Run: headless pygame with SDL's dummy video driver; simulated clock (each Clock.tick advances the game by its frame time, no real sleeping); random seed 0; keys injected as events and as key.get_pressed() state; mouse plan: one left click at the window centre at the start of phase 2, then a move to the lower-right quarter at the start of phase 3.
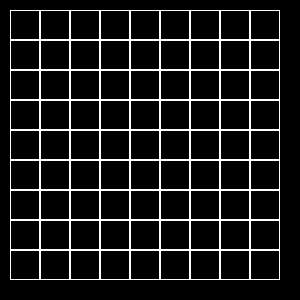
Frame 1 of 4 · flips 1–60 · no input
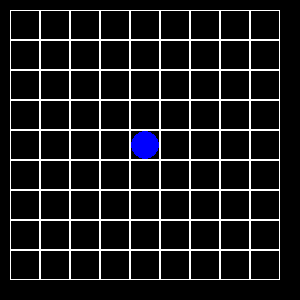
Frame 2 of 4 · flips 61–180 · clicked the window centre · tapped SPACE, RETURN · held RIGHT (→), D
Frame 3 of 4 · flips 181–300 · moved the mouse to the lower-right quarter · held DOWN (↓), S · screen unchanged from frame 2, image omitted
Frame 4 of 4 · flips 301–420 · held LEFT (←), A, UP (↑), W · screen unchanged from frame 3, image omitted

The pygame program that drew these frames:

import pygame

WIDTH, HEIGHT = 300, 300
FPS = 30
CELL_SIZE = 30
EVENT_TYPE = 25


class Board:
    # создание поля
    def __init__(self, width, height):
        self.width = width
        self.height = height
        self.board = [[0] * width for _ in range(height)]
        # значения по умолчанию
        self.left = 10
        self.top = 10
        self.cell_size = CELL_SIZE

    # настройка внешнего вида
    def set_view(self, left, top, cell_size):
        self.left = left
        self.top = top
        self.cell_size = cell_size

    def render(self):
        k_s = 0
        for i in range(self.top,
                       self.cell_size * len(self.board) + self.top,
                       self.cell_size):
            k = 0
            for j in range(self.left,
                           self.cell_size * len(self.board[0]) + self.left,
                           self.cell_size):
                if self.board[k_s][k] == 0:
                    pygame.draw.rect(screen, pygame.Color('white'),
                                     (j, i,
                                      self.cell_size, self.cell_size), 1)
                elif self.board[k_s][k] == 1:
                    pygame.draw.rect(screen, pygame.Color('white'),
                                     (j, i,
                                      self.cell_size, self.cell_size), 1)
                    if self.player == 0:
                        pygame.draw.circle(screen, pygame.Color('red'),
                                           (j + self.cell_size // 2, i +
                                            self.cell_size // 2),
                                           (self.cell_size // 2) - 4, 2)
                        self.board[k_s][k] = 2
                    elif self.player == 1:
                        pygame.draw.line(screen, pygame.Color("blue"),
                                         (j + 2, i + 2),
                                         (j + self.cell_size - 2,
                                          i + self.cell_size - 2), 2)
                        pygame.draw.line(screen, pygame.Color("blue"),
                                         (j + self.cell_size - 2,
                                          i + 2),
                                         (j + 2,
                                          i + self.cell_size - 2), 2)
                        self.board[k_s][k] = 3

                elif self.board[k_s][k] == 2:
                    pygame.draw.rect(screen, pygame.Color('white'),
                                     (j, i,
                                      self.cell_size, self.cell_size), 1)
                    pygame.draw.circle(screen, pygame.Color('red'),
                                       (j + self.cell_size // 2, i +
                                        self.cell_size // 2),
                                       (self.cell_size // 2) - 4, 2)
                elif self.board[k_s][k] == 3:
                    pygame.draw.rect(screen, pygame.Color('white'),
                                     (j, i,
                                      self.cell_size, self.cell_size), 1)
                    pygame.draw.line(screen, pygame.Color("blue"),
                                     (j + 2, i + 2),
                                     (j + self.cell_size - 2,
                                      i + self.cell_size - 2), 2)
                    pygame.draw.line(screen, pygame.Color("blue"),
                                     (j + self.cell_size - 2,
                                      i + 2),
                                     (j + 2,
                                      i + self.cell_size - 2), 2)
                k += 1
            k_s += 1

    def get_click(self, mouse_pos):
        cell = self.get_cell(mouse_pos)
        self.on_click(cell)

    def on_click(self, cell_coords):
        # if cell_coords is not None:
        #     x, y = cell_coords
        #     self.board[y] = list(map(lambda z: int(not z), self.board[y]))
        #     for i in range(len(self.board)):
        #         for j in range(len(self.board[i])):
        #             if j == x and i != y:
        #                 self.board[i][j] = int(not self.board[i][j])
        if cell_coords is not None:
            x, y = cell_coords
            if self.board[y][x] == 0:
                self.board[y][x] = 1
                self.player = int(not self.player)

    def get_cell(self, mouse_pos):
        x, y = mouse_pos
        if (x <= self.left or x >= self.left + len(
                self.board[0]) * self.cell_size) or \
            (y <= self.top or y >= self.top + len(
                self.board) * self.cell_size):
            return None
        c_x, c_y = 0, 0
        for i in range(self.left,
                       self.cell_size * len(self.board[0]) + self.left,
                       self.cell_size):
            if i <= x <= i + self.cell_size:
                break
            c_x += 1
        for i in range(self.top,
                       self.cell_size * len(self.board) + self.left,
                       self.cell_size):
            if i <= y <= i + self.cell_size:
                break
            c_y += 1
        return c_x, c_y


class Lines(Board):
    def __init__(self, size):
        super().__init__(size[0] // CELL_SIZE - 1,
                         size[1] // CELL_SIZE - 1)
        self.isMoving = False
        self.delay = 100
        self.poss = [[], []]

    def render(self):
        k_s = 0
        for i in range(self.top,
                       self.cell_size * len(self.board) + self.top,
                       self.cell_size):
            k = 0
            for j in range(self.left,
                           self.cell_size * len(self.board[0]) + self.left,
                           self.cell_size):
                if self.board[k_s][k] == 0:
                    pygame.draw.rect(screen, pygame.Color('white'),
                                     (j, i,
                                      self.cell_size, self.cell_size), 1)
                elif self.board[k_s][k] == 1:
                    pygame.draw.rect(screen, pygame.Color('white'),
                                     (j, i,
                                      self.cell_size, self.cell_size), 1)
                    pygame.draw.circle(screen, pygame.Color('blue'),
                                       (j + self.cell_size // 2, i +
                                        self.cell_size // 2),
                                       self.cell_size // 2 - 1)
                elif self.board[k_s][k] == 2:
                    pygame.draw.rect(screen, pygame.Color('white'),
                                     (j, i,
                                      self.cell_size, self.cell_size), 1)
                    pygame.draw.circle(screen, pygame.Color('red'),
                                       (j + self.cell_size // 2, i +
                                        self.cell_size // 2),
                                       self.cell_size // 2 - 1)
                k += 1
            k_s += 1

    def on_click(self, cell_coords):
        if cell_coords is not None and not self.isMoving:
            x, y = cell_coords
            if self.board[y][x] == 0:
                if self.is_there_red():
                    x_r, y_r = self.get_red_pos()
                    p = self.has_path(x_r, y_r, x, y)
                    if p[0]:
                        self.isMoving = True
                        self.poss = [[x_r, y_r], [x, y]]
                        pygame.time.set_timer(EVENT_TYPE, self.delay)
                else:
                    self.board[y][x] = 1
            elif self.board[y][x] == 1:
                self.board[y][x] = 2
            elif self.board[y][x] == 2:
                self.board[y][x] = 1

    def is_there_red(self):
        for i in self.board:
            if 2 in i:
                return True
        return False

    def has_path(self, x1, y1, x2, y2):
        INF = 1000
        x, y = x1, y1
        distance = [[INF] * self.width for _ in range(self.height)]
        distance[y][x] = 0
        prev = [[None] * self.width for _ in range(self.height)]
        queue = [(x, y)]
        while queue:
            x, y = queue.pop(0)
            for dx, dy in (1, 0), (0, 1), (-1, 0), (0, -1):
                next_x, next_y = x + dx, y + dy
                if 0 <= next_x < self.width \
                        and 0 <= next_y < self.height and \
                        self.is_free((next_x, next_y)) and \
                        distance[next_y][next_x] == INF:
                    distance[next_y][next_x] = distance[y][x] + 1
                    prev[next_y][next_x] = (x, y)
                    queue.append((next_x, next_y))
        x, y = x2, y2
        if distance[y][x] == INF or (x1, y1) == (x2, y2):
            return False, (x1, y1)
        while prev[y][x] != (x1, y1):
            x, y = prev[y][x]
        return True, (x, y)

    def is_free(self, pos):
        if self.board[pos[1]][pos[0]] == 0:
            return True
        return False

    def get_red_pos(self):
        for i in range(len(self.board)):
            for j in range(len(self.board[i])):
                if self.board[i][j] == 2:
                    return j, i

    def move_r(self):
        if self.isMoving:
            if self.poss[0] == self.poss[1]:
                self.isMoving = False
                pygame.time.set_timer(EVENT_TYPE, 0)
                return
            nex_pos = self.has_path(*self.poss[0], *self.poss[1])
            x, y = self.poss[0]
            self.board[y][x] = 0
            self.board[nex_pos[1][1]][nex_pos[1][0]] = 2
            self.poss = [[nex_pos[1][0], nex_pos[1][1]],
                         [self.poss[1][0], self.poss[1][1]]]


if __name__ == '__main__':
    pygame.init()
    screen = pygame.display.set_mode((WIDTH, HEIGHT))
    lines = Lines((WIDTH, HEIGHT))

    clock = pygame.time.Clock()
    running = True
    while running:
        screen.fill((0, 0, 0))
        for event in pygame.event.get():
            if event.type == pygame.QUIT:
                running = False
            if event.type == pygame.MOUSEBUTTONDOWN:
                if event.button == 1:
                    lines.get_click(event.pos)
            if event.type == EVENT_TYPE:
                lines.move_r()
        lines.render()
        pygame.display.flip()
        clock.tick(FPS)
    pygame.quit()
